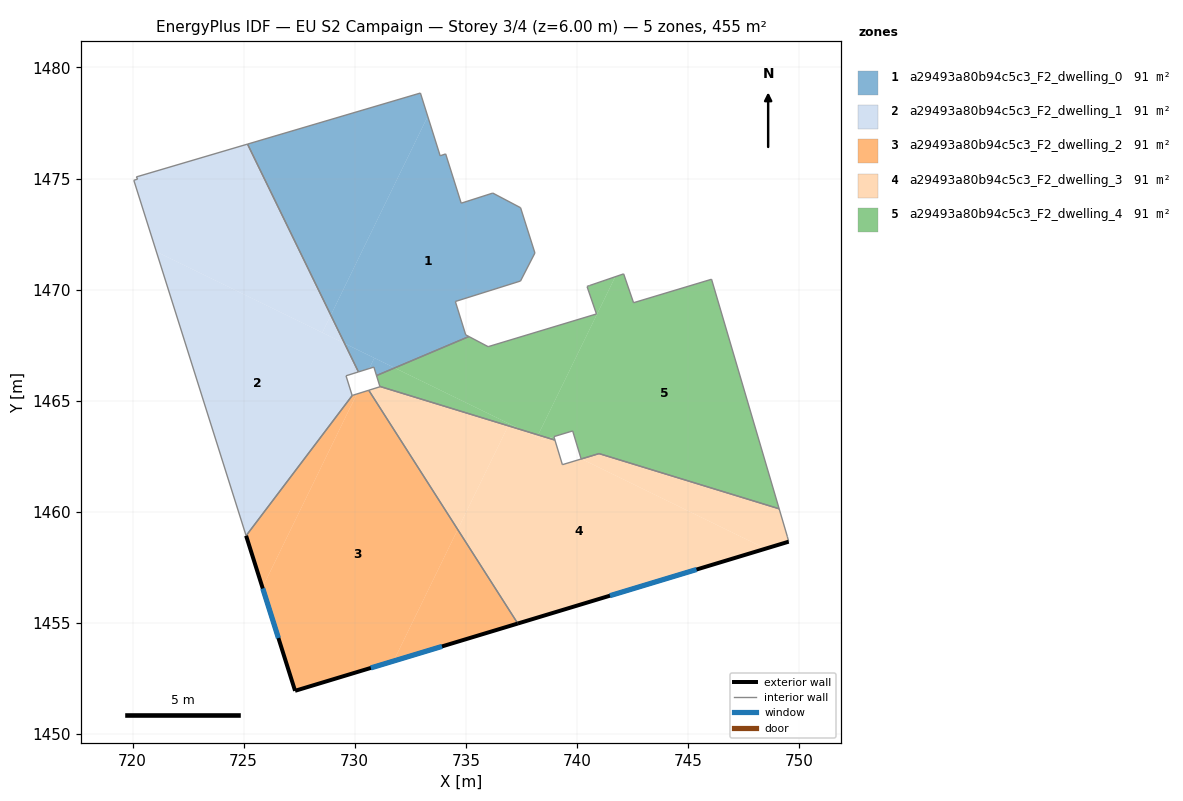
=== STOREY PLAN SPEC (per zone: floor XY polygon, exterior-wall plan segments, windows/doors) ===
zone 1: a29493a80b94c5c3_F2_dwelling_0  (91.0 m²)
  floor: (736.22, 1474.34) (737.47, 1473.69) (738.11, 1471.65) (737.46, 1470.39) (734.53, 1469.47) (735.00, 1467.96) (735.14, 1467.89) (731.80, 1466.48) (729.55, 1467.58) (728.93, 1468.85) (733.29, 1477.80) (733.85, 1476.02) (734.09, 1476.11) (734.79, 1473.89)
  floor: (732.96, 1478.85) (733.29, 1477.80) (728.93, 1468.85) (725.18, 1476.55)
  floor: (730.89, 1466.92) (730.65, 1466.45) (730.17, 1466.30) (729.55, 1467.58)
  floor: (731.80, 1466.48) (730.98, 1466.13) (730.86, 1466.51) (730.65, 1466.45) (730.89, 1466.92)
  interior walls: 15
zone 2: a29493a80b94c5c3_F2_dwelling_1  (91.0 m²)
  floor: (729.55, 1467.58) (730.17, 1466.30) (729.61, 1466.12) (729.89, 1465.24) (725.11, 1458.92) (721.07, 1471.71)
  floor: (725.18, 1476.55) (728.93, 1468.85) (728.54, 1468.07) (721.07, 1471.71) (720.06, 1474.92) (720.23, 1474.97) (720.17, 1475.07) (720.25, 1475.09)
  floor: (728.93, 1468.85) (729.55, 1467.58) (728.54, 1468.07)
  interior walls: 9
zone 3: a29493a80b94c5c3_F2_dwelling_2  (91.0 m²)
  floor: (730.63, 1465.47) (734.64, 1459.20) (731.75, 1453.28) (727.32, 1451.94) (725.85, 1456.59) (730.09, 1465.30)
  floor: (734.64, 1459.20) (737.34, 1454.97) (731.75, 1453.28)
  floor: (730.09, 1465.30) (725.85, 1456.59) (725.11, 1458.92) (729.89, 1465.24)
  exterior wall: (727.32, 1451.94) – (737.34, 1454.97)  [10.5 m]
    window: (730.73, 1452.97) – (733.93, 1453.94)  [3.2 m²]
  exterior wall: (725.11, 1458.92) – (727.32, 1451.94)  [7.3 m]
    window: (725.86, 1456.55) – (726.57, 1454.32)  [2.2 m²]
  interior walls: 3
zone 4: a29493a80b94c5c3_F2_dwelling_3  (90.8 m²)
  floor: (748.49, 1458.34) (737.34, 1454.97) (734.64, 1459.20) (736.91, 1463.87) (737.54, 1463.68) (738.46, 1463.23) (738.73, 1463.31) (739.01, 1463.23) (739.35, 1462.12) (740.21, 1462.38)
  floor: (749.10, 1460.13) (749.48, 1458.88) (749.53, 1458.66) (748.49, 1458.34) (740.21, 1462.38) (741.00, 1462.62)
  floor: (738.73, 1463.31) (738.45, 1463.23) (738.21, 1463.35) (738.26, 1463.46)
  floor: (736.91, 1463.87) (734.64, 1459.20) (730.63, 1465.47) (731.14, 1465.63) (731.13, 1465.64)
  floor: (738.26, 1463.46) (738.21, 1463.35) (737.54, 1463.68)
  exterior wall: (737.34, 1454.97) – (749.53, 1458.66)  [12.7 m]
    window: (741.49, 1456.22) – (745.39, 1457.40)  [3.9 m²]
  interior walls: 9
zone 5: a29493a80b94c5c3_F2_dwelling_4  (91.3 m²)
  floor: (746.06, 1470.47) (749.10, 1460.13) (741.00, 1462.62) (740.21, 1462.38) (740.19, 1462.39) (739.81, 1463.64) (738.73, 1463.31) (738.26, 1463.46) (741.73, 1470.58) (742.11, 1470.71) (742.55, 1469.41)
  floor: (741.73, 1470.58) (738.26, 1463.46) (737.54, 1463.68) (731.80, 1466.48) (735.14, 1467.89) (736.01, 1467.43) (740.88, 1468.90) (740.46, 1470.14)
  floor: (738.97, 1463.38) (739.01, 1463.23) (738.73, 1463.31)
  floor: (737.54, 1463.68) (736.91, 1463.87) (736.96, 1463.96)
  floor: (736.96, 1463.96) (736.91, 1463.87) (731.13, 1465.64) (730.98, 1466.13) (731.80, 1466.48)
  interior walls: 16

=== DERIVED (storey summary) ===
Building: EU S2 Campaign
Storey: 3 of 4  (floor level z = 6.00 m)
Storey gross floor area: 455.2 m²
Zones on this storey: 5
  - a29493a80b94c5c3_F2_dwelling_0: floor 91.0 m²
  - a29493a80b94c5c3_F2_dwelling_1: floor 91.0 m²
  - a29493a80b94c5c3_F2_dwelling_2: floor 91.0 m²; exterior wall 17.8 m (53.4 m²); 2 window(s) 5.4 m²; WWR 10.2%
  - a29493a80b94c5c3_F2_dwelling_3: floor 90.8 m²; exterior wall 12.7 m (38.2 m²); 1 window(s) 3.9 m²; WWR 10.2%
  - a29493a80b94c5c3_F2_dwelling_4: floor 91.3 m²
Zone adjacency (shared interzone walls):
  - a29493a80b94c5c3_F2_dwelling_0 ↔ a29493a80b94c5c3_F2_dwelling_1
  - a29493a80b94c5c3_F2_dwelling_0 ↔ a29493a80b94c5c3_F2_dwelling_4
  - a29493a80b94c5c3_F2_dwelling_1 ↔ a29493a80b94c5c3_F2_dwelling_2
  - a29493a80b94c5c3_F2_dwelling_2 ↔ a29493a80b94c5c3_F2_dwelling_3
  - a29493a80b94c5c3_F2_dwelling_3 ↔ a29493a80b94c5c3_F2_dwelling_4